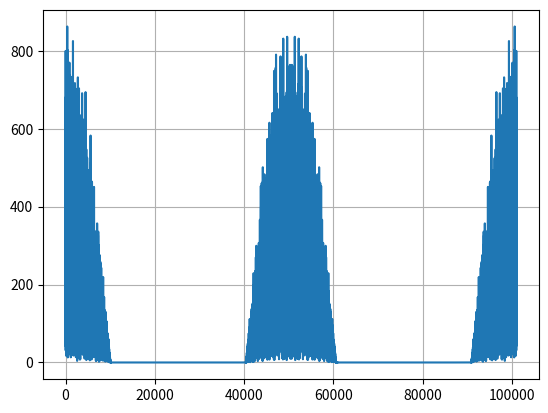
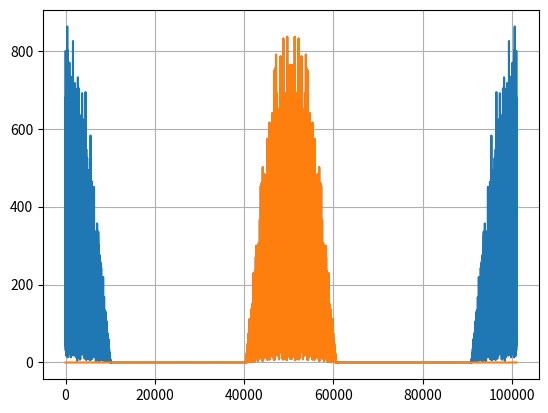
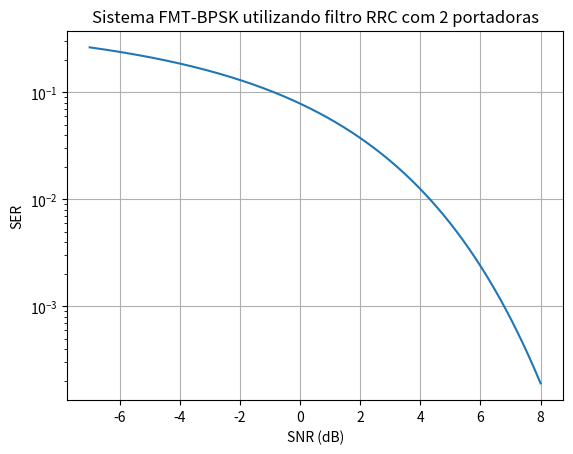

Python code for these plots, in order:
'''
Geração de símbolos BPSK em sistema FMT utilizando filtro RRC
Autor: Pedro L.
Data: 27/03/2025
'''

import numpy as np
from matplotlib import pyplot as plt
from scipy.special import erfc

### configuração do filtro RRC

alpha = 1    ####deve ser maior que 0.2
k = 10        #fator de oversampling
Fs = 100     #frequência de amostragem (amostras/s)
Ts = k/Fs      #período de símbolo (s)
l = 10          #comprimento do filtro (segundos)

x = np.linspace(-l/2, l/2, l*Fs+1)/Ts
filtro_rrc = (1/Ts)*(np.sin(np.pi*x*(1-alpha)) + (4*alpha*x)*np.cos(np.pi*x*(1+alpha)))

filtro_rrc[x==0] = (1/Ts)*(1+alpha*(4/np.pi - 1))
filtro_rrc[abs(x) == 0.25*Ts/alpha] = (alpha/(Ts*np.sqrt(2)))*((1+2/np.pi)*np.sin(0.25*np.pi/alpha)+ (1-2/np.pi)*np.cos(0.25*np.pi/alpha))
filtro_rrc[x!=0] /= np.pi*x[x!=0]*(1-(4*alpha*x[x!=0])**2)

filtro_rrc /= np.sqrt(np.sum(filtro_rrc**2))

### configuração da mensagem
n = 10**4    #número de símbolos
m = 2        #número de portadoras

#geração de símbolos bpsk
mensagem = 2*np.round(np.random.rand(n*m)) - 1
m_paralelo = np.reshape(mensagem, [m, n])

m_upsp = np.zeros([m, n*k])
m_conv = np.zeros([m, n*k + l*Fs])
m_modl = np.zeros([m, n*k + l*Fs], dtype = 'complex')

#####processamento da transmissão
### upsampling, convolução e modulação
for i in range(m):
    m_upsp[i][::k] = m_paralelo[i]
    m_conv[i] = np.convolve(m_upsp[i], filtro_rrc)
    m_modl[i] = m_conv[i]*np.exp(2j*np.pi*(i + m)*np.arange(n*k + Fs*l)/m)

sinal_tx = np.sum(m_modl, axis=0)

plt.plot(abs(np.fft.fftshift(np.fft.fft(sinal_tx))))
plt.grid()
plt.show()

#####recepção
###demodulação, passagem por filtro casado e downsampling
m_demod = np.zeros([m, n*k + Fs*l], dtype= 'complex')
m_casad = np.zeros([m, n*k + 2*Fs*l], dtype = 'complex')
m_dwnsp = np.zeros([m, n], dtype = 'complex')

#####Configurações da SNR
npt_sim = 8

SNRt = np.linspace(-7, 8, 1000)
SNRs = SNRt[::1000//(npt_sim) - 1]
sigma2 = 10**(-SNRs/10)
SERt = 0.5*erfc(np.sqrt(10**(SNRt/10)))
SERs = np.zeros(len(SNRs))

sigma2 = [0]

for j, noise in enumerate(sigma2):
    w = np.sqrt(noise/2)*np.random.randn(n*k + Fs*l)
    
    sinal_rx = sinal_tx #+ w

    for i in range(m):
        m_demod[i] = sinal_rx*np.exp(-2j*np.pi*(i + m)*np.arange(n*k + Fs*l)/m)
        m_casad[i] = np.convolve(m_demod[i], filtro_rrc)
        m_dwnsp[i] = m_casad[i][l*Fs:l*Fs + n*k:k]
    
    plt.plot(abs(np.fft.fftshift(np.fft.fft(m_demod[0]))))
    plt.plot(abs(np.fft.fftshift(np.fft.fft(m_conv[0]))))
    
    plt.grid()
    plt.show()

    m_reconstruida = np.reshape(np.sign(m_dwnsp.real), -1)
    SERs[j] = np.sum(m_reconstruida != mensagem)/(m*n)

    print(f'SNR simulada: {10*np.log10(.5*np.mean(abs(m_reconstruida)**2)/np.mean(abs(w)**2))}dB')
    print(f'SNR teórica : {SNRs[j]}dB\n')
    print(f'SER teórica : {SERt[::1000//(npt_sim) - 1][j]}')
    print(f'SER obtida  : {SERs[j]}\n\n')



plt.title(f'Sistema FMT-BPSK utilizando filtro RRC com {m} portadoras')
plt.semilogy(SNRt, SERt)
plt.semilogy(SNRs, SERs, 'o:')
plt.xlabel('SNR (dB)')
plt.ylabel('SER')
plt.grid()
plt.show()
